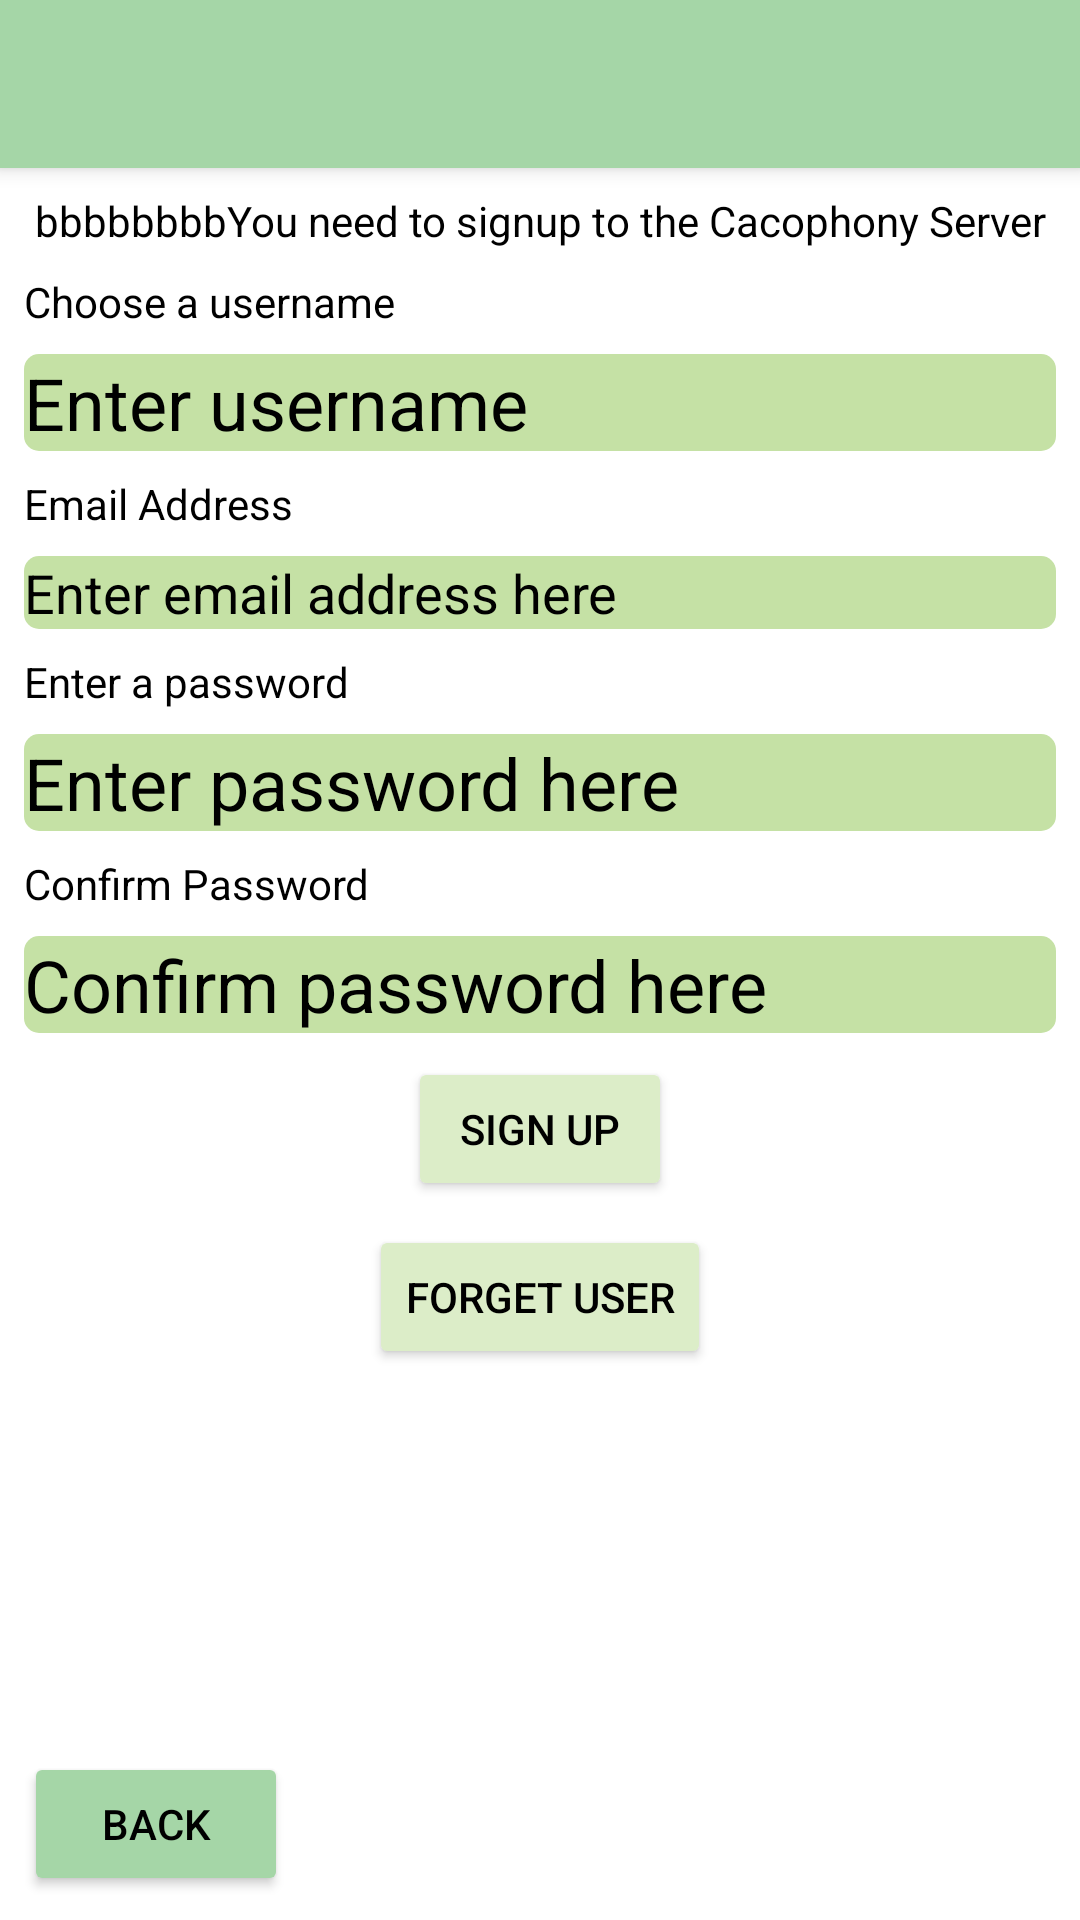

Produce the Android XML layout that renders to this screen, including the resource entries it uses.
<!-- AndroidManifest.xml: application theme AppTheme -->
<!-- res/layout/activity_signup.xml -->
<?xml version="1.0" encoding="utf-8"?>
<android.support.constraint.ConstraintLayout xmlns:android="http://schemas.android.com/apk/res/android"
    xmlns:app="http://schemas.android.com/apk/res-auto"
    xmlns:tools="http://schemas.android.com/tools"
    android:layout_width="match_parent"
    android:layout_height="match_parent"
    tools:context="nz.org.cacophony.cacophonometer.SignupActivity">

    <android.support.v7.widget.Toolbar
        android:id="@+id/my_toolbar"
        android:layout_width="match_parent"
        android:layout_height="?attr/actionBarSize"
        android:background="?attr/colorPrimary"
        android:elevation="4dp"
        android:theme="@style/ThemeOverlay.AppCompat.ActionBar"
        app:popupTheme="@style/ThemeOverlay.AppCompat.Light"/>

    <TextView
        android:id="@+id/tvTitle"
        android:layout_width="wrap_content"
        android:layout_height="wrap_content"
        android:layout_marginStart="8dp"
        android:layout_marginLeft="8dp"
        android:layout_marginTop="8dp"
        android:layout_marginEnd="8dp"
        android:layout_marginRight="8dp"
        android:text="bbbbbbbbYou need to signup to the Cacophony Server"
        app:layout_constraintEnd_toEndOf="parent"
        app:layout_constraintStart_toStartOf="parent"
        app:layout_constraintTop_toBottomOf="@+id/my_toolbar" />

    <TextView
        android:id="@+id/tvChooseUsername"
        android:layout_width="wrap_content"
        android:layout_height="wrap_content"
        android:layout_marginStart="8dp"
        android:layout_marginLeft="8dp"
        android:layout_marginTop="8dp"
        android:text="Choose a username"
        app:layout_constraintStart_toStartOf="parent"
        app:layout_constraintTop_toBottomOf="@+id/tvTitle" />

    <EditText
        android:id="@+id/etUsername"
        android:layout_width="0dp"
        android:layout_height="wrap_content"
        android:layout_marginStart="8dp"
        android:layout_marginLeft="8dp"
        android:layout_marginTop="8dp"
        android:layout_marginEnd="8dp"
        android:layout_marginRight="8dp"
        android:background="@drawable/rect_text_edit"
        android:ems="10"
        android:hint="Enter username"
        android:inputType="text"
        android:textSize="24sp"
        app:layout_constraintEnd_toEndOf="parent"
        app:layout_constraintStart_toStartOf="parent"
        app:layout_constraintTop_toBottomOf="@+id/tvChooseUsername" />

    <TextView
        android:id="@+id/tvEnterEmail"
        android:layout_width="wrap_content"
        android:layout_height="wrap_content"
        android:layout_marginStart="8dp"
        android:layout_marginLeft="8dp"
        android:layout_marginTop="8dp"
        android:text="Email Address"
        app:layout_constraintStart_toStartOf="parent"
        app:layout_constraintTop_toBottomOf="@+id/etUsername" />

    <EditText
        android:id="@+id/etEmail"
        android:layout_width="0dp"
        android:layout_height="wrap_content"
        android:layout_marginStart="8dp"
        android:layout_marginLeft="8dp"
        android:layout_marginTop="8dp"
        android:layout_marginEnd="8dp"
        android:layout_marginRight="8dp"
        android:background="@drawable/rect_text_edit"
        android:ems="10"
        android:hint="Enter email address here"
        android:inputType="textEmailAddress"
        app:layout_constraintEnd_toEndOf="parent"
        app:layout_constraintStart_toStartOf="parent"
        app:layout_constraintTop_toBottomOf="@+id/tvEnterEmail" />

    <TextView
        android:id="@+id/tvEnterPassword"
        android:layout_width="wrap_content"
        android:layout_height="wrap_content"
        android:layout_marginStart="8dp"
        android:layout_marginLeft="8dp"
        android:layout_marginTop="8dp"
        android:text="Enter a password"
        app:layout_constraintStart_toStartOf="parent"
        app:layout_constraintTop_toBottomOf="@+id/etEmail" />

    <EditText
        android:id="@+id/etPassword1"
        android:layout_width="0dp"
        android:layout_height="wrap_content"
        android:layout_marginStart="8dp"
        android:layout_marginLeft="8dp"
        android:layout_marginTop="8dp"
        android:layout_marginEnd="8dp"
        android:layout_marginRight="8dp"
        android:background="@drawable/rect_text_edit"
        android:ems="10"
        android:hint="Enter password here"
        android:inputType="textPassword"
        android:textSize="24sp"
        app:layout_constraintEnd_toEndOf="parent"
        app:layout_constraintStart_toStartOf="parent"
        app:layout_constraintTop_toBottomOf="@+id/tvEnterPassword" />

    <TextView
        android:id="@+id/tvConfirmPassword"
        android:layout_width="wrap_content"
        android:layout_height="wrap_content"
        android:layout_marginStart="8dp"
        android:layout_marginLeft="8dp"
        android:layout_marginTop="8dp"
        android:text="Confirm Password"
        app:layout_constraintStart_toStartOf="parent"
        app:layout_constraintTop_toBottomOf="@+id/etPassword1" />

    <EditText
        android:id="@+id/etPassword2"
        android:layout_width="0dp"
        android:layout_height="wrap_content"
        android:layout_marginStart="8dp"
        android:layout_marginLeft="8dp"
        android:layout_marginTop="8dp"
        android:layout_marginEnd="8dp"
        android:layout_marginRight="8dp"
        android:background="@drawable/rect_text_edit"
        android:ems="10"
        android:hint="Confirm password here"
        android:inputType="textPassword"
        android:textSize="24sp"
        app:layout_constraintEnd_toEndOf="parent"
        app:layout_constraintStart_toStartOf="parent"
        app:layout_constraintTop_toBottomOf="@+id/tvConfirmPassword" />

    <Button
        android:id="@+id/btnSignUp"
        style="@style/Widget.AppCompat.Button"
        android:layout_width="wrap_content"
        android:layout_height="wrap_content"
        android:layout_marginStart="8dp"
        android:layout_marginLeft="8dp"
        android:layout_marginTop="8dp"
        android:layout_marginEnd="8dp"
        android:layout_marginRight="8dp"
        android:onClick="signupButton"
        android:text="Sign Up"
        app:layout_constraintEnd_toEndOf="parent"
        app:layout_constraintStart_toStartOf="parent"
        app:layout_constraintTop_toBottomOf="@+id/etPassword2" />

    <Button
        android:id="@+id/btnSignOutUser"
        style="@style/Widget.AppCompat.Button"
        android:layout_width="wrap_content"
        android:layout_height="wrap_content"
        android:layout_marginStart="8dp"
        android:layout_marginLeft="8dp"
        android:layout_marginTop="8dp"
        android:layout_marginEnd="8dp"
        android:layout_marginRight="8dp"
        android:onClick="forgetUser"
        android:text="Forget User"
        app:layout_constraintEnd_toEndOf="parent"
        app:layout_constraintStart_toStartOf="parent"
        app:layout_constraintTop_toBottomOf="@+id/btnSignUp" />

    <Button
        android:id="@+id/btnBack"
        style="@style/Widget.AppCompat.Button.Colored"
        android:layout_width="wrap_content"
        android:layout_height="wrap_content"
        android:layout_marginStart="8dp"
        android:layout_marginLeft="8dp"
        android:layout_marginBottom="8dp"
        android:onClick="back"
        android:text="Back"
        app:layout_constraintBottom_toBottomOf="parent"
        app:layout_constraintStart_toStartOf="parent" />


</android.support.constraint.ConstraintLayout>
<!-- resources referenced by this layout -->
<resources>
  <!-- drawable rect_text_edit (drawable) -->
  <?xml version="1.0" encoding="utf-8"?>
  <shape xmlns:android="http://schemas.android.com/apk/res/android"
      android:padding="10dp"
      android:shape="rectangle">
  
      <solid android:color="@color/textInputEditTextBackground" />
  
      <corners
          android:bottomLeftRadius="5dp"
          android:bottomRightRadius="5dp"
          android:topLeftRadius="5dp"
          android:topRightRadius="5dp" />
  
  </shape>
  <style name="AppTheme" parent="Theme.AppCompat.NoActionBar">
          <item name="colorPrimary">@color/colorPrimary</item>
          <item name="colorPrimaryDark">@color/colorPrimaryDark</item>
          <item name="colorAccent">@color/colorAccent</item>
  
          <item name="colorControlNormal">@color/colorControlNormal</item>
          <item name="colorControlActivated">@color/colorControlActivated</item>
          <item name="colorControlHighlight">@color/colorControlHighlight</item>
  
  
          <item name="android:windowBackground">@color/windowBackground</item>
  
  
          <item name="android:textColor">@color/textColor</item>
          <item name="android:textColorPrimary">@color/textColorPrimary</item>
  
          <item name="android:textColorSecondary">@color/textColorSecondary</item>
          <item name="android:colorForeground">@color/colorForeground</item>
          <item name="android:textColorHint">@color/textColorHint</item>
  
  
  
  
          <item name="colorSwitchThumbNormal">@color/colorSwitchThumbNormal</item>
          <item name="colorBackgroundFloating">@color/colorBackgroundFloating</item>
          <item name="colorButtonNormal">@color/colorButtonNormal</item>
          <item name="colorError">@color/colorError</item>
          <item name="textAppearanceListItem">@color/textAppearanceListItem</item>
          <item name="android:textColorTertiary">@color/textColorTertiary</item>
          <item name="android:textAppearance">@color/textAppearance</item>
  
          <item name="android:listDivider">@color/listDivider</item>
  
  
  
  
      </style>
  <color name="textInputEditTextBackground">#C5E1A5</color>
  <color name="colorPrimary">#A5D6A7</color>
  <color name="colorPrimaryDark">#000000</color>
  <color name="colorAccent">#A5D6A7</color>
  <color name="colorControlNormal">#000000</color>
  <color name="colorControlActivated">#558B2F</color>
  <color name="colorControlHighlight">#A5D6A7</color>
  <color name="windowBackground">#FFFFFF</color>
  <color name="textColor">#000000</color>
  <color name="textColorPrimary">#000000</color>
  <color name="textColorSecondary">#000000</color>
  <color name="colorForeground">#000000</color>
  <color name="textColorHint">#000000</color>
  <color name="colorSwitchThumbNormal">#D50000</color>
  <color name="colorBackgroundFloating">#FFFFFF</color>
  <color name="colorButtonNormal">#DCEDC8</color>
  <color name="colorError">#00B8D4</color>
  <color name="textAppearanceListItem">#AEEA00</color>
  <color name="textColorTertiary">#AEEA00</color>
  <color name="textAppearance">#AEEA00</color>
  <color name="listDivider">#A5D6A7</color>
</resources>
